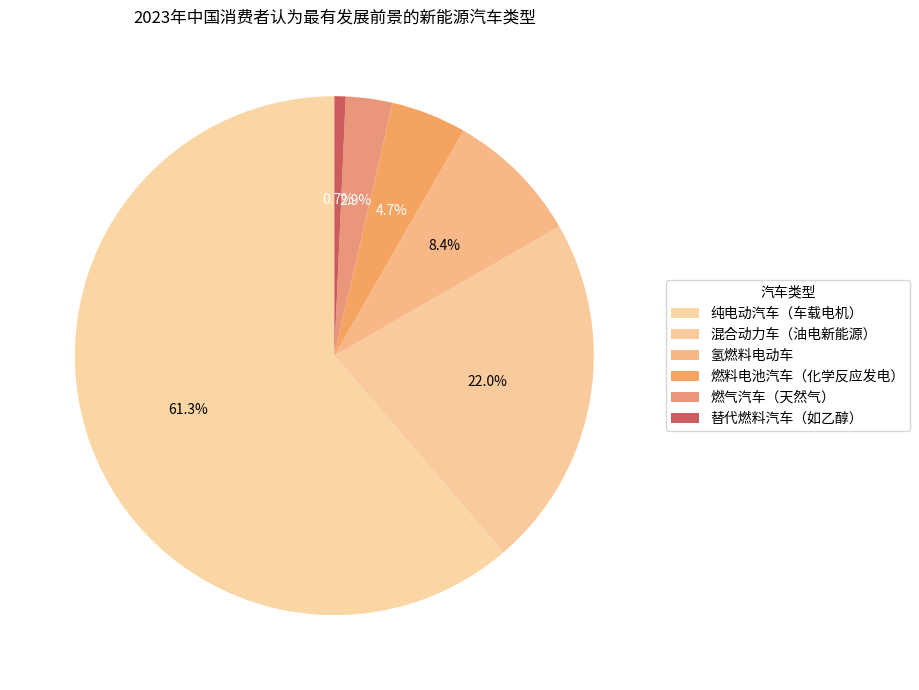

This figure's Python source:
import matplotlib.pyplot as plt

# 数据
labels = ["纯电动汽车（车载电机）", "混合动力车（油电新能源）", "氢燃料电动车", 
          "燃料电池汽车（化学反应发电）", "燃气汽车（天然气）", "替代燃料汽车（如乙醇）"]
sizes = [61.3, 22.0, 8.4, 4.7, 2.9, 0.7]
colors = ["#FAD6A5", "#F9CB9C", "#F7B787", "#F4A460", "#E9967A", "#CD5C5C"]

fig, ax = plt.subplots(figsize=(10, 7))

# 绘制饼图
wedges, texts, autotexts = ax.pie(sizes, colors=colors, autopct='%1.1f%%', startangle=90)

ax.set_title('2023年中国消费者认为最有发展前景的新能源汽车类型')
ax.legend(wedges, labels, title="汽车类型", loc="center left", bbox_to_anchor=(1, 0.5))

# 调整标注文字颜色，确保在深色/浅色切片上清晰可见
for autotext in autotexts:
    autotext.set_color('white' if autotext.get_position()[1] > 0.5 else 'black')

plt.tight_layout()
plt.show()
